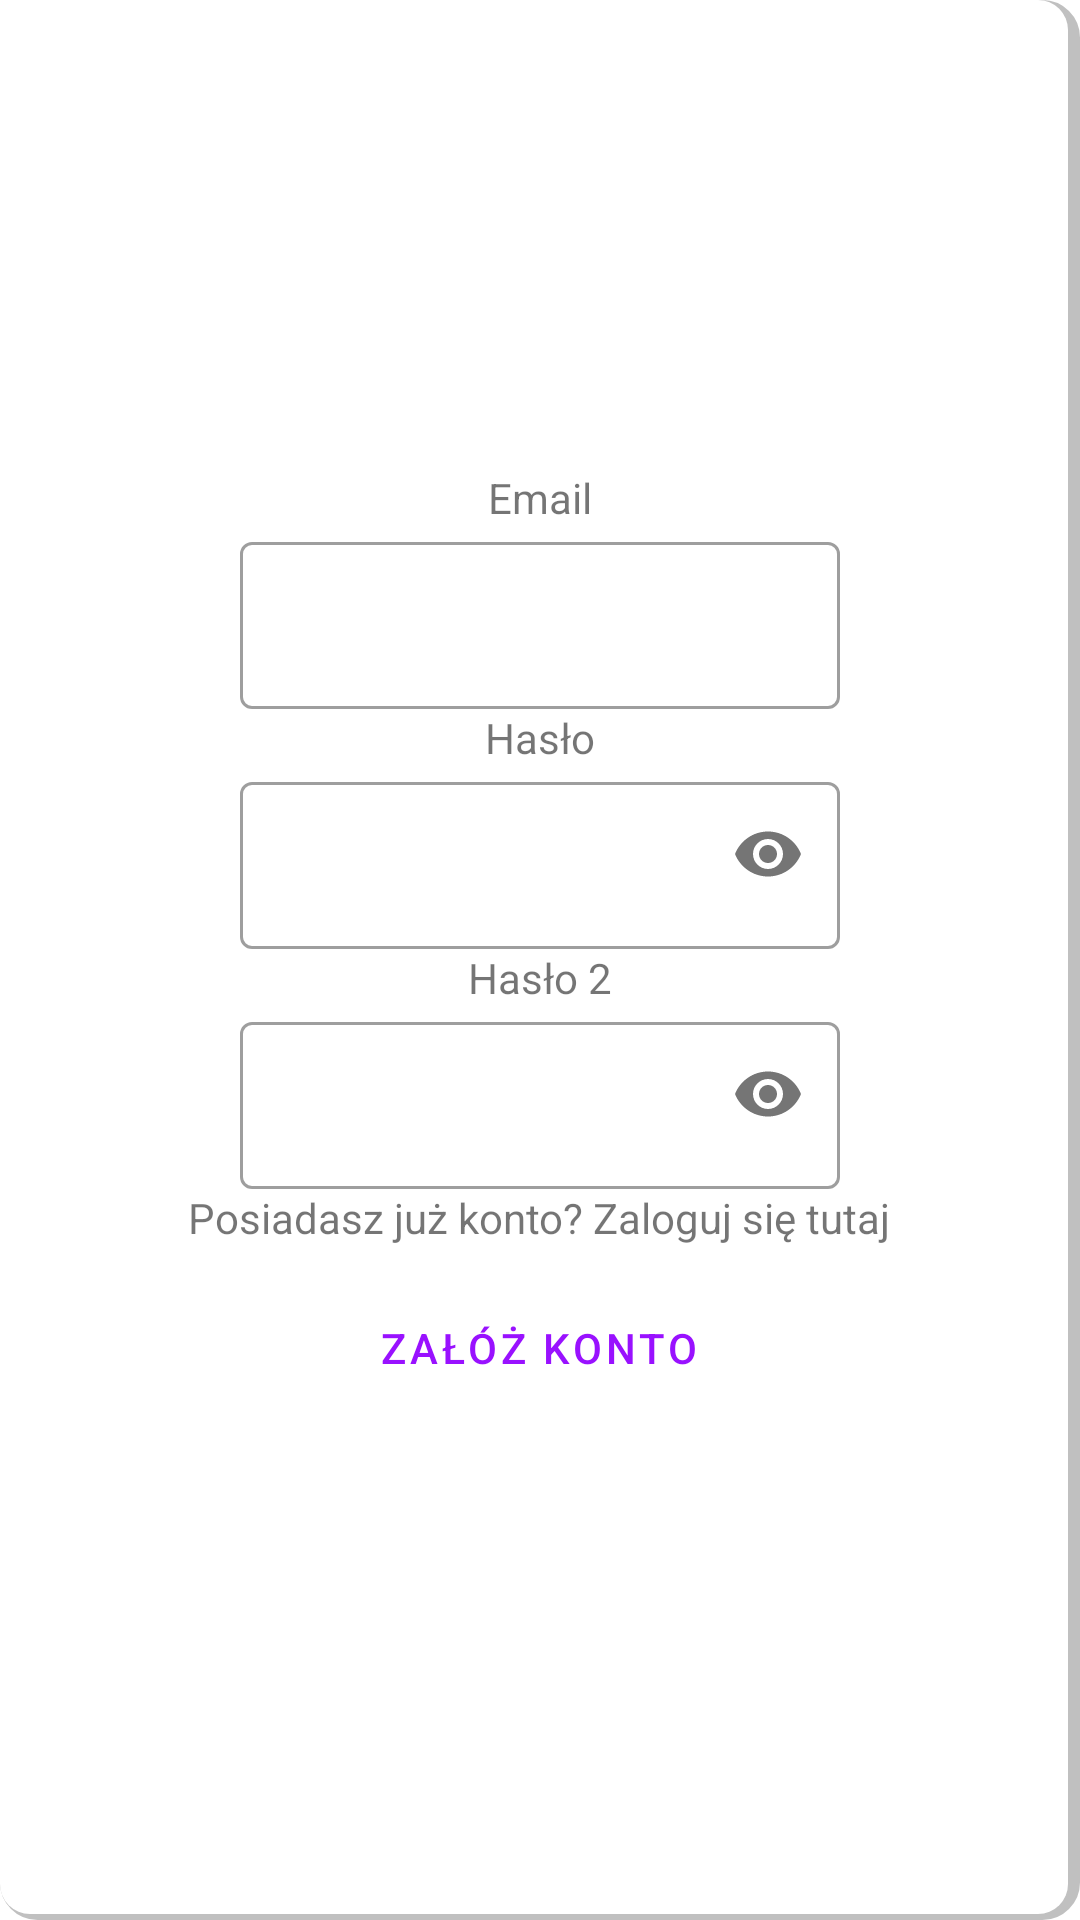

Layout XML and referenced resources for this Android screen:
<!-- AndroidManifest.xml: application theme AppTheme -->
<!-- res/layout/register_fragment.xml -->
<?xml version="1.0" encoding="utf-8"?>
<LinearLayout xmlns:android="http://schemas.android.com/apk/res/android"
    xmlns:app="http://schemas.android.com/apk/res-auto"
    android:layout_width="300dp"
    android:layout_height="wrap_content"
    android:layout_margin="20dp"
    android:background="@drawable/box_shadow"
    android:gravity="center"
    android:orientation="vertical"
    android:padding="40dp">

    <TextView
        android:layout_width="wrap_content"
        android:layout_height="wrap_content"
        android:text="Email" />

    <com.google.android.material.textfield.TextInputLayout
        style="@style/Widget.MaterialComponents.TextInputLayout.OutlinedBox"
        android:layout_width="wrap_content"
        android:layout_height="wrap_content">

        <com.google.android.material.textfield.TextInputEditText
            android:id="@+id/email_register"
            android:layout_width="200dp"
            android:layout_height="wrap_content" />
    </com.google.android.material.textfield.TextInputLayout>

    <TextView
        android:layout_width="wrap_content"
        android:layout_height="wrap_content"
        android:text="Hasło" />

    <com.google.android.material.textfield.TextInputLayout
        style="@style/Widget.MaterialComponents.TextInputLayout.OutlinedBox"
        android:layout_width="wrap_content"
        android:layout_height="wrap_content"
        app:passwordToggleEnabled="true">

        <com.google.android.material.textfield.TextInputEditText
            android:id="@+id/password_register_1"
            android:layout_width="200dp"
            android:layout_height="wrap_content"
            android:inputType="textPassword" />
    </com.google.android.material.textfield.TextInputLayout>

    <TextView
        android:layout_width="wrap_content"
        android:layout_height="wrap_content"
        android:text="Hasło 2" />

    <com.google.android.material.textfield.TextInputLayout
        style="@style/Widget.MaterialComponents.TextInputLayout.OutlinedBox"
        android:layout_width="wrap_content"
        android:layout_height="wrap_content"
        app:passwordToggleEnabled="true">

        <com.google.android.material.textfield.TextInputEditText
            android:id="@+id/password_register_2"
            android:layout_width="200dp"
            android:layout_height="wrap_content"
            android:inputType="textPassword" />
    </com.google.android.material.textfield.TextInputLayout>

    <TextView
        android:id="@+id/login"
        android:layout_width="wrap_content"
        android:layout_height="wrap_content"
        android:clickable="true"
        android:text="Posiadasz już konto? Zaloguj się tutaj" />

    <com.google.android.material.button.MaterialButton
        android:id="@+id/register_email"
        style="@style/Widget.MaterialComponents.Button.TextButton"
        android:layout_width="wrap_content"
        android:layout_height="wrap_content"
        android:layout_margin="10dp"
        android:text="Załóż konto"
        android:textColor="@color/colorAccent" />
</LinearLayout>
<!-- resources referenced by this layout -->
<resources>
  <color name="colorAccent">#9911ff</color>
  <!-- drawable box_shadow (drawable) -->
  <?xml version="1.0" encoding="utf-8"?>
  <layer-list xmlns:android="http://schemas.android.com/apk/res/android">
  
  <item>
      <shape android:shape="rectangle">
      <stroke
          android:color="#3f000000"
          android:width="5dp"
          />
      <corners android:radius="10dp" />
  
  
  </shape>
  </item>
      <item
          android:bottom="2dp"
          android:right="4dp"
          android:left="0dp">
          <shape android:shape="rectangle">
              <solid android:color="#fff"/>
              <corners android:radius="10dp" />
          </shape>
      </item>
  </layer-list>
  <style name="AppTheme" parent="Theme.MaterialComponents.Light.NoActionBar">
          
          <item name="colorPrimary">@color/colorPrimary</item>
          <item name="colorPrimaryDark">@color/colorPrimaryDark</item>
          <item name="colorAccent">@color/colorAccent</item>
          <item name="android:statusBarColor">@color/colorAccent</item>
      </style>
  <color name="colorPrimary">#008577</color>
  <color name="colorPrimaryDark">#00574B</color>
</resources>
